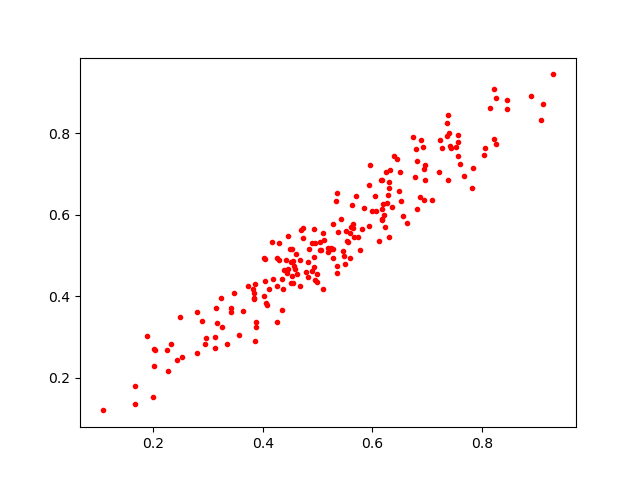

The file beside this chart, header and first rows:
0.43658936, 0.41752318
0.5518, 0.5586
0.567, 0.5462
0.8041, 0.7455
0.4355, 0.442
0.4728, 0.567
0.653, 0.6341
0.555, 0.5317
0.4534, 0.5164
0.7812, 0.6664
0.4292, 0.5305
0.4593, 0.4659
0.4026, 0.4933
0.3832, 0.3948
0.7241, 0.7839
0.3255, 0.3245
0.6062, 0.608
0.7406, 0.8003
0.7381, 0.8451
0.3574, 0.3044
0.4739, 0.5417
0.3236, 0.3943
0.524, 0.5176
0.8254, 0.886
0.5434, 0.5898
0.7566, 0.7964
0.7416, 0.7674
0.6821, 0.614
0.4378, 0.4636
0.6557, 0.5973
0.9308, 0.9439
0.622, 0.5978
0.8895, 0.8912
0.3346, 0.2834
0.6786, 0.6928
0.452, 0.4332
0.4168, 0.5318
0.1994, 0.1526
0.6203, 0.626
0.2523, 0.2509
0.6233, 0.5684
0.5095, 0.4184
0.6312, 0.5451
0.5814, 0.5656
0.3155, 0.3344
0.3643, 0.3646
0.5777, 0.5137
0.5353, 0.4577
0.5187, 0.507
0.4082, 0.3794
0.5253, 0.5165
0.5183, 0.517
0.2431, 0.2421
0.5483, 0.4988
0.5632, 0.6236
0.313, 0.2986
0.2484, 0.3493
0.3149, 0.3704
0.4263, 0.3375
0.6179, 0.614
0.6308, 0.6797
... 141 more rows
